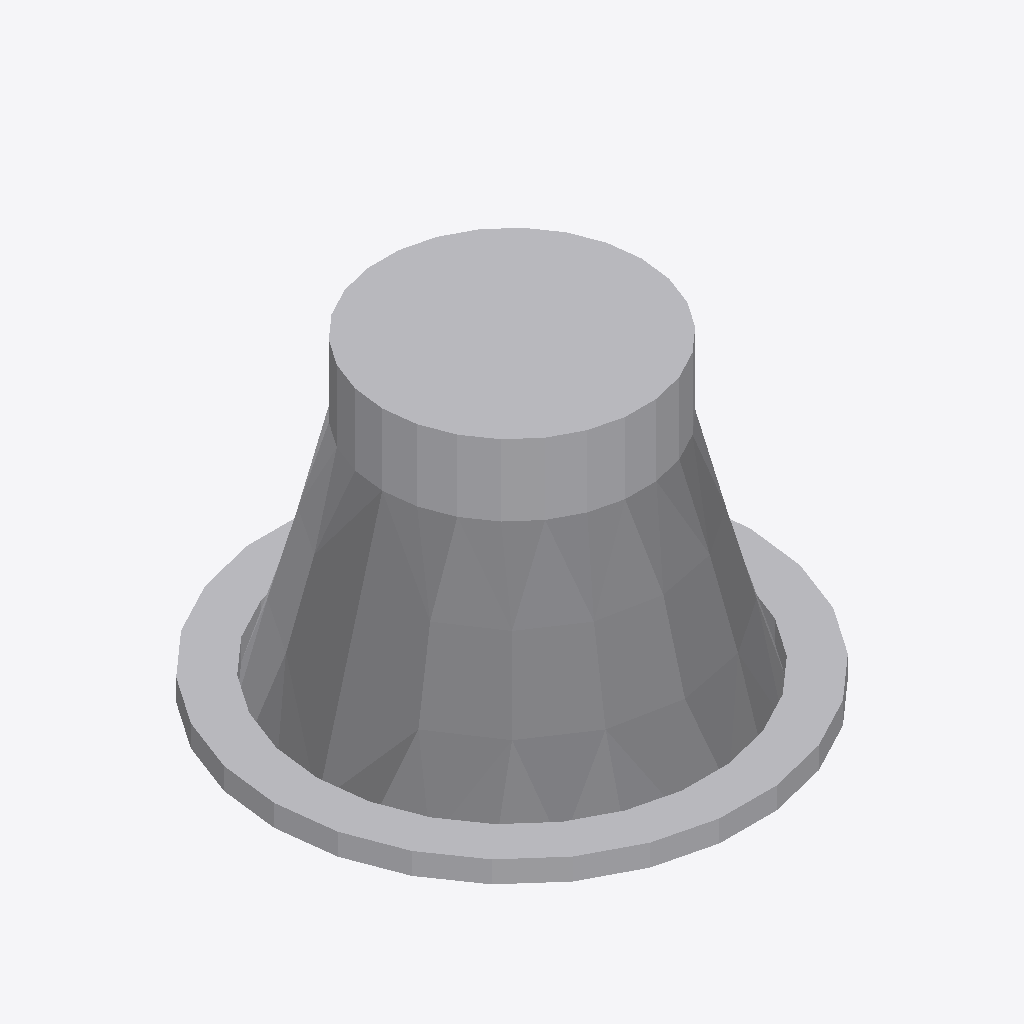
Isometric view of an IFC building model (IFC-SPF (STEP), schema IFC4, length unit millimetre), seen from the south-west, elements coloured by IFC class: 1 other element (light grey).
Extent 0.110 m × 0.109 m × 0.071 m (x, y, z). Elements (1): 1 IfcLightFixture.

HEADER;
FILE_DESCRIPTION(('ViewDefinition [CoordinationView]'),'2;1');
FILE_NAME('','2025-04-16T18:47:03',(),(),'IfcOpenShell 0.7.0','IfcOpenShell 0.7.0','');
FILE_SCHEMA(('IFC4'));
ENDSEC;
DATA;
#1=IFCPROJECT('0_6UX9$ivEOvfvqW7sY$JB',$,'My Project',$,$,$,$,(#64),#45);
#516=IFCSITE('0JbXWxZszBlQ8ImjRP92cR',#515,'My Site',$,$,$,$,$,$,$,$,$,$,$);
#514=IFCLIGHTFIXTURE('2jovPy$Qn7Fg3Xb8W86bez',#51,$,$,$,#525,#513,$,$);
ENDSEC;
